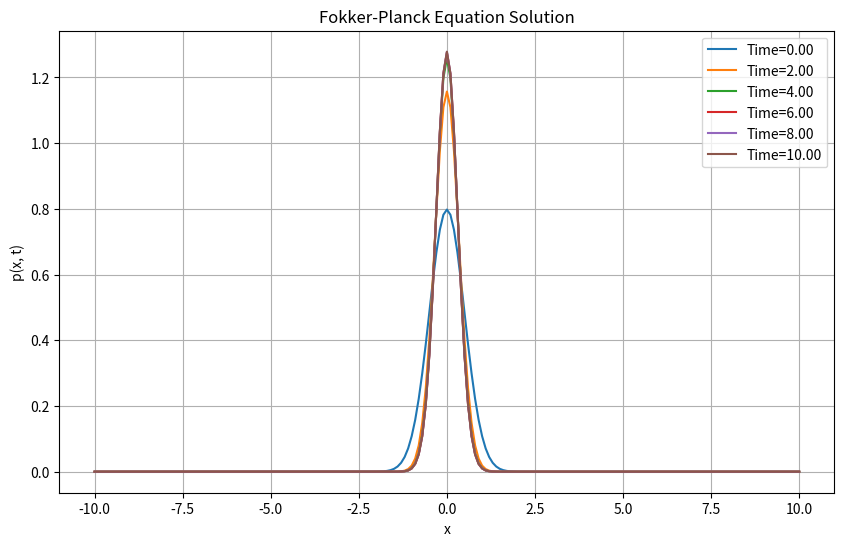

Write Python code to recreate this figure.
import numpy as np
import matplotlib.pyplot as plt

class FokkerPlanckSolver:
    def __init__(self, drift_func, diffusion_func, x_range=(-10, 10), dx=0.1):
        self.drift_func = drift_func
        self.diffusion_func = diffusion_func
        self.x_range = x_range
        self.dx = dx
        self.x_grid = np.arange(x_range[0], x_range[1] + dx, dx)

    def step(self, p):
        drift = self.drift_func(self.x_grid)
        diffusion = self.diffusion_func(self.x_grid)
        
        dp_dt = -np.gradient(drift * p, self.dx) + 0.5 * np.gradient(diffusion * np.gradient(p, self.dx), self.dx)
        return dp_dt

    def solve(self, p0, T, dt):
        num_steps = int(T / dt)
        p = np.zeros((num_steps + 1, len(self.x_grid)))
        p[0] = p0
        
        for t in range(1, num_steps + 1):
            dp_dt = self.step(p[t-1])
            p[t] = p[t-1] + dp_dt * dt
            
            # Ensure non-negativity and normalization
            p[t] = np.maximum(p[t], 0)
            p[t] /= np.sum(p[t]) * self.dx
        
        return p
    
# Example usage
if __name__ == "__main__":
    # Define drift and diffusion functions
    def drift(x):
        return -0.5 * x

    def diffusion(x):
        return 0.1 * np.ones_like(x)

    # Create solver
    solver = FokkerPlanckSolver(drift, diffusion, x_range=(-10, 10), dx=0.1)

    # Initial condition: Gaussian centered at 0
    x_grid = solver.x_grid
    p0 = np.exp(-x_grid**2 / (2 * 0.5**2)) / (0.5 * np.sqrt(2 * np.pi))

    # Solve Fokker-Planck equation
    T = 10.0  # Total time
    dt = 0.01  # Time step
    p = solver.solve(p0, T, dt)

    # Plot results
    plt.figure(figsize=(10, 6))
    for t in range(0, p.shape[0], int(p.shape[0] / 5)):
        plt.plot(x_grid, p[t], label=f'Time={t*dt:.2f}')
    plt.xlabel('x')
    plt.ylabel('p(x, t)')
    plt.title('Fokker-Planck Equation Solution')
    plt.legend()
    plt.grid()
    plt.show()
